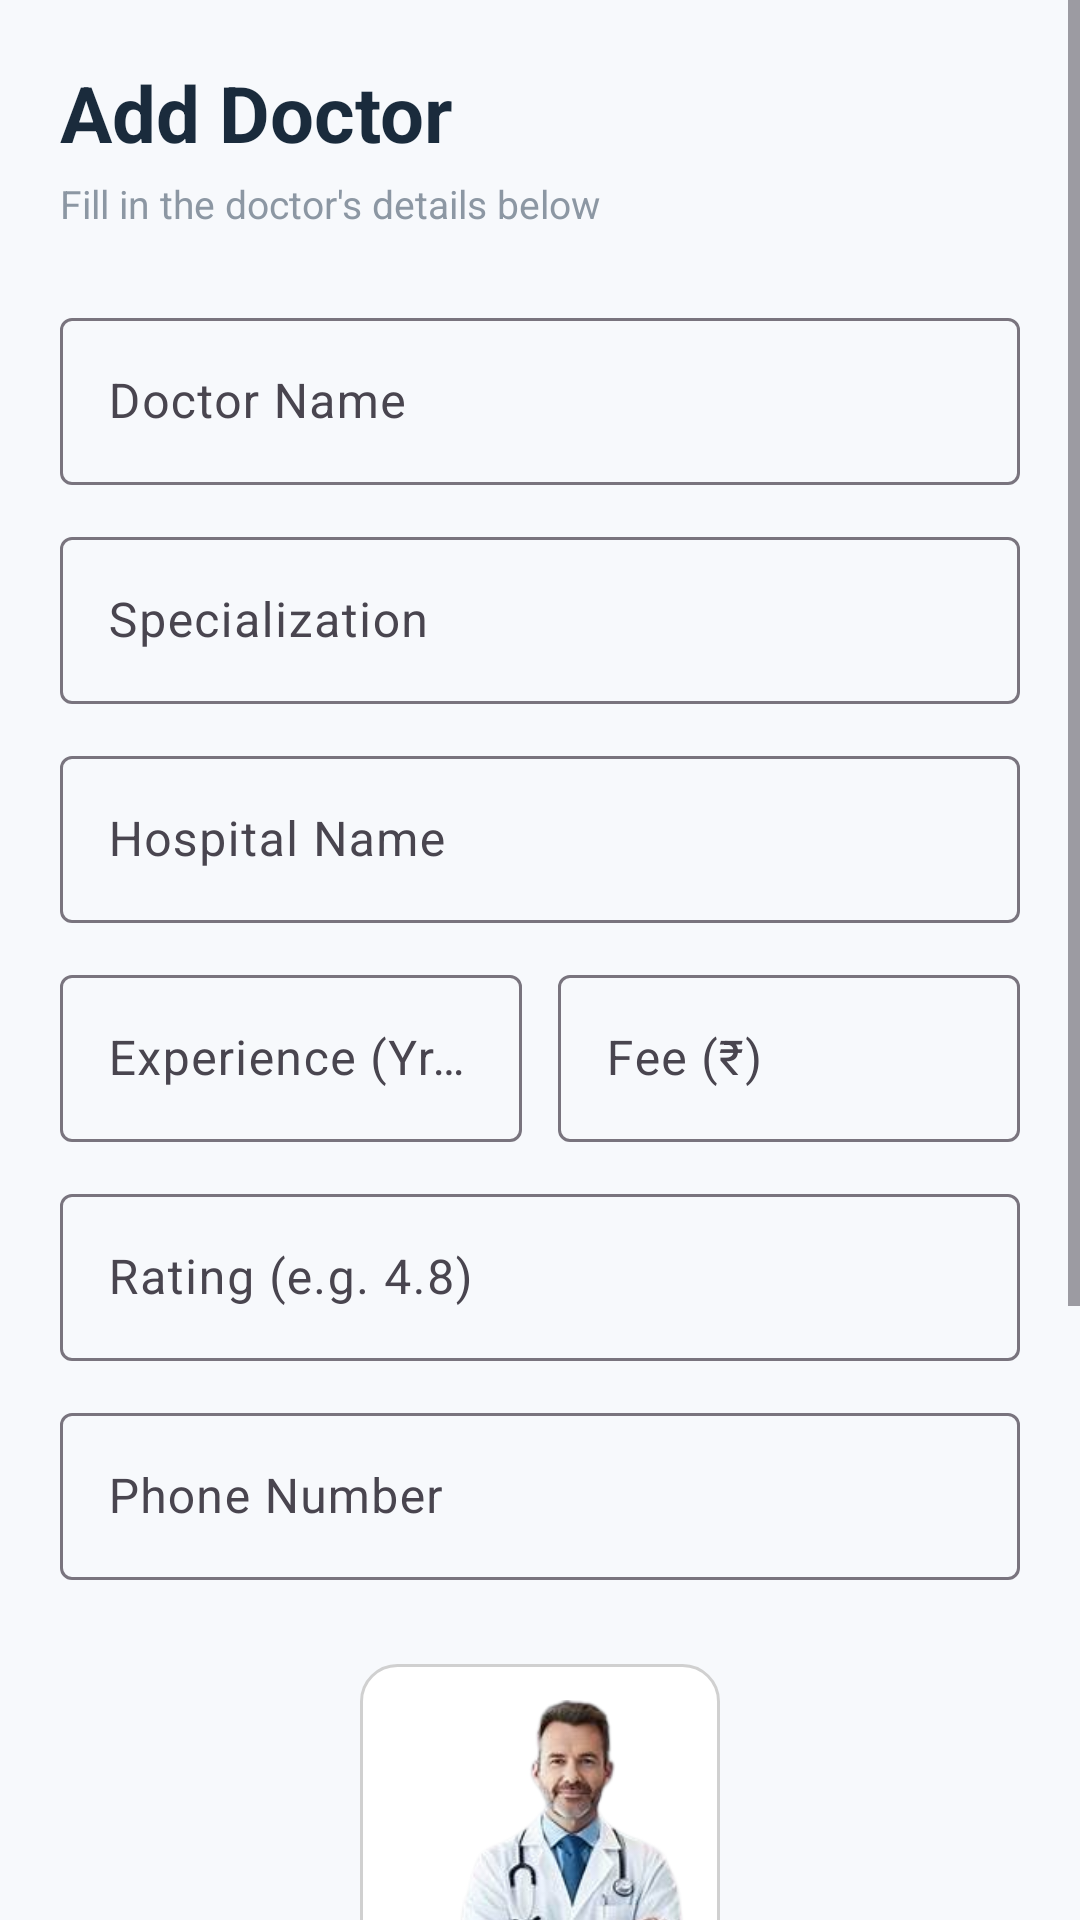

Here is an Android app screen rendered from its layout file. Give the layout XML and the strings, colors and styles it references.
<!-- AndroidManifest.xml: application theme Theme.HospitalAppointmentSystem -->
<!-- res/layout/activity_add_doctor.xml -->
<?xml version="1.0" encoding="utf-8"?>
<ScrollView xmlns:android="http://schemas.android.com/apk/res/android"
    xmlns:app="http://schemas.android.com/apk/res-auto"
    android:layout_width="match_parent"
    android:layout_height="match_parent"
    android:background="#F7F9FC"
    android:fillViewport="true"
    android:fitsSystemWindows="true">

    <LinearLayout
        android:layout_width="match_parent"
        android:layout_height="wrap_content"
        android:orientation="vertical"
        android:padding="20dp"
        android:paddingTop="45dp">

        <TextView
            android:layout_width="wrap_content"
            android:layout_height="wrap_content"
            android:text="Add Doctor"
            android:textColor="#1A2B3C"
            android:textStyle="bold"
            android:textSize="26sp" />

        <TextView
            android:layout_width="wrap_content"
            android:layout_height="wrap_content"
            android:layout_marginTop="4dp"
            android:layout_marginBottom="24dp"
            android:text="Fill in the doctor's details below"
            android:textColor="#8C97A3"
            android:textSize="13sp" />

        <com.google.android.material.textfield.TextInputLayout
            android:layout_width="match_parent"
            android:layout_height="wrap_content">

            <com.google.android.material.textfield.TextInputEditText
                android:id="@+id/etDoctorName"
                android:layout_width="match_parent"
                android:layout_height="wrap_content"
                android:hint="Doctor Name" />

        </com.google.android.material.textfield.TextInputLayout>

        <com.google.android.material.textfield.TextInputLayout
            android:layout_width="match_parent"
            android:layout_height="wrap_content"
            android:layout_marginTop="12dp">

            <com.google.android.material.textfield.TextInputEditText
                android:id="@+id/etSpecialization"
                android:layout_width="match_parent"
                android:layout_height="wrap_content"
                android:hint="Specialization" />

        </com.google.android.material.textfield.TextInputLayout>

        <com.google.android.material.textfield.TextInputLayout
            android:layout_width="match_parent"
            android:layout_height="wrap_content"
            android:layout_marginTop="12dp">

            <com.google.android.material.textfield.TextInputEditText
                android:id="@+id/etHospital"
                android:layout_width="match_parent"
                android:layout_height="wrap_content"
                android:hint="Hospital Name" />

        </com.google.android.material.textfield.TextInputLayout>

        
        <LinearLayout
            android:layout_width="match_parent"
            android:layout_height="wrap_content"
            android:layout_marginTop="12dp"
            android:orientation="horizontal">

            <com.google.android.material.textfield.TextInputLayout
                android:layout_width="0dp"
                android:layout_height="wrap_content"
                android:layout_weight="1"
                android:layout_marginEnd="6dp">

                <com.google.android.material.textfield.TextInputEditText
                    android:id="@+id/etExperience"
                    android:layout_width="match_parent"
                    android:layout_height="wrap_content"
                    android:hint="Experience (Yrs)"
                    android:inputType="number" />

            </com.google.android.material.textfield.TextInputLayout>

            <com.google.android.material.textfield.TextInputLayout
                android:layout_width="0dp"
                android:layout_height="wrap_content"
                android:layout_weight="1"
                android:layout_marginStart="6dp">

                <com.google.android.material.textfield.TextInputEditText
                    android:id="@+id/etFee"
                    android:layout_width="match_parent"
                    android:layout_height="wrap_content"
                    android:hint="Fee (₹)"
                    android:inputType="number" />

            </com.google.android.material.textfield.TextInputLayout>

        </LinearLayout>

        
        <com.google.android.material.textfield.TextInputLayout
            android:layout_width="match_parent"
            android:layout_height="wrap_content"
            android:layout_marginTop="12dp">

            <com.google.android.material.textfield.TextInputEditText
                android:id="@+id/etRating"
                android:layout_width="match_parent"
                android:layout_height="wrap_content"
                android:hint="Rating (e.g. 4.8)"
                android:inputType="numberDecimal" />

        </com.google.android.material.textfield.TextInputLayout>

        <com.google.android.material.textfield.TextInputLayout
            android:layout_width="match_parent"
            android:layout_height="wrap_content"
            android:layout_marginTop="12dp">

            <com.google.android.material.textfield.TextInputEditText
                android:id="@+id/etPhone"
                android:layout_width="match_parent"
                android:layout_height="wrap_content"
                android:hint="Phone Number"
                android:inputType="phone" />

        </com.google.android.material.textfield.TextInputLayout>

        <com.google.android.material.textfield.TextInputLayout
            android:layout_width="match_parent"
            android:layout_height="wrap_content"
            android:layout_marginTop="12dp">

        <ImageView
            android:id="@+id/imgDoctor"
            android:layout_width="120dp"
            android:layout_height="120dp"
            android:layout_gravity="center"
            android:layout_marginTop="16dp"
            android:src="@drawable/doctor1"
            android:scaleType="centerCrop"
            android:background="@drawable/bg_edittext"/>

        <Button
            android:id="@+id/btnSelectImage"
            android:layout_width="match_parent"
            android:layout_height="50dp"
            android:layout_marginTop="12dp"
            android:text="Select Doctor Image"
            android:textAllCaps="false"/>

        
        <TextView
            android:layout_width="wrap_content"
            android:layout_height="wrap_content"
            android:layout_marginTop="20dp"
            android:layout_marginBottom="10dp"
            android:text="Availability"
            android:textColor="#1A2B3C"
            android:textSize="15sp"
            android:textStyle="bold" />
        </com.google.android.material.textfield.TextInputLayout>

        <Spinner
            android:id="@+id/spinnerAvailability"
            android:layout_width="match_parent"
            android:layout_height="52dp"
            android:background="@drawable/bg_edittext"
            android:entries="@array/availability_options"
            android:paddingStart="16dp"
            android:paddingEnd="16dp" />

        <Button
            android:id="@+id/btnSaveDoctor"
            android:layout_width="match_parent"
            android:layout_height="54dp"
            android:layout_marginTop="28dp"
            android:background="@drawable/bg_button"
            android:text="Add Doctor"
            android:textAllCaps="false"
            android:textColor="@android:color/white"
            android:textSize="16sp"
            android:textStyle="bold" />

    </LinearLayout>

</ScrollView>
<!-- resources referenced by this layout -->
<resources>
  <string-array name="availability_options">
          <item>Available Today</item>
          <item>Not Available</item>
      </string-array>
  <!-- drawable bg_button (drawable) -->
  <?xml version="1.0" encoding="utf-8"?>
  <shape xmlns:android="http://schemas.android.com/apk/res/android">
  
      <solid android:color="#6C4AB6"/>
  
      <corners android:radius="30dp"/>
  
  </shape>
  <!-- drawable bg_edittext (drawable) -->
  <?xml version="1.0" encoding="utf-8"?>
  <shape xmlns:android="http://schemas.android.com/apk/res/android">
      <solid android:color="#FFFFFF"/>
  
      <stroke
          android:width="1dp"
          android:color="#D0D0D0"/>
  
      <corners android:radius="12dp"/>
  
      <padding
          android:left="12dp"
          android:top="12dp"
          android:right="12dp"
          android:bottom="12dp"/>
  </shape>
  <!-- drawable doctor1: png bitmap (drawable, 44311 bytes) -->
  <style name="Theme.HospitalAppointmentSystem" parent="Base.Theme.HospitalAppointmentSystem" />
  <style name="Base.Theme.HospitalAppointmentSystem" parent="Theme.Material3.DayNight.NoActionBar">
          
          
      </style>
</resources>
